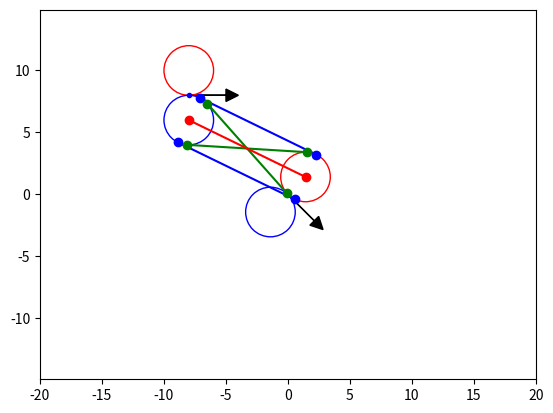

The matplotlib source for this figure:
#!env/bin/python2.7

"""
[redacted]
@email  [email redacted]
@date   12 May 2018

Dubious Curves

Notes:
    Use atan2 instead of atan because it gives the correct angle.
    Ex:
        atan(-1/-1) = pi/4
        atan2(-1,-1) = -3pi/4
"""
import matplotlib.pyplot as plt     # For plotting
from math import pi, sin, cos, atan2, acos, sqrt

# Plotting functions
def plot_circle(circle, color='b'):
    """
    Plots a circle.
    """
    circle_plt = plt.Circle((circle['x'], circle['y']), 
        circle['radius'], color=color, fill=False)
    ax = plt.gca()
    ax.add_artist(circle_plt)
    
def plot_line(x_0,y_0,x_1,y_1,color='ro-'):
    """
    Draws a line between two points.
    """
    
    plt.plot([x_0,x_1],[y_0,y_1], color)
    
def plot_arrow(x,y,radians):
    """
    Plots an arrow at given point and in given direction.
    """
    ax = plt.gca()
    arrow_length = 3
    ax.arrow(x, y, arrow_length * cos(radians), arrow_length * sin(radians),
        head_width=1, head_length=1, fc='k', ec='k')

def plot():
    ax = plt.gca()                  # Get current axis
    ax.axis('equal')                # Makes circles actually look like circles
    plt.axis([-20, 20, -20, 20])    # Window size.
    plt.show()                      # Show plots on screen.
        
# END Plotting functions

class DubiousCurves:
    
    def __init__(self):
        pass
        
    def circle_to_circle_angle(self,circle_src,circle_dest):
        """
        Calculates the angle from the center of one circle to the center of
        another. Helper function.
        
        Args:
            circle_src: Dictionary for the source circle.
            circle_dest: Dictionary for the destination circle.
            
        Returns:
            double: Angle in radians.
        """
        
        # Angle in radians of line connecting centers
        theta = atan2( (circle_dest['y'] - circle_src['y']) ,
                       (circle_dest['x'] - circle_src['x']) )
                       
        return theta
        
    def tangent_line_inner(self,circle_0,circle_1, radian_dir, color='ro-'):
        """
        Calculates inner tangent line points for two circles.
        
        Args:
            circle_0: Source circle.
            circle_1: Destination circle.
            radian_dir: Negative radianed circle if -1, positive if 1.
            
        Returns:
            A tuple of tuples that represent an inner tangent.
        """
        # Radius is the same for both circles.
        radius = circle_0['radius']
        
        # Calculate distance between the centers
        distance = sqrt( (circle_1['y'] - circle_0['y'])**2 + 
                         (circle_1['x'] - circle_0['x'])**2 )
        
        # Relative angle between radius and center lines                 
        rel_phi = acos( radius / (distance/2) )
        
        # Angle in radians of line connecting centers
        theta = self.circle_to_circle_angle(circle_0,circle_1)
        
        # Sums both to get phi in comparison to x=0
        abs_phi = theta + radian_dir * rel_phi
        
        # Point on source circle
        x_0 = radius * cos(abs_phi) + circle_0['x']
        y_0 = radius * sin(abs_phi) + circle_0['y']
        
        # Point on destination circle
        x_1 = radius * cos(pi + abs_phi) + circle_1['x']
        y_1 = radius * sin(pi + abs_phi) + circle_1['y']
        
        plot_line(x_0,y_0,x_1,y_1,color)
        
        
        return ((x_0,y_0),(x_1,y_1))
        
    
    def tangent_line_outer(self,circle_0,circle_1, x_dir, color='ro-'):
        """
        Calculates outer tangent line points for two circles.
        
        Args:
            circle_0: Source circle.
            circle_1: Destination circle.
            x_dir: -1 or 1, left tangent if -1, right tangent otherwise.
        Returns:
            A tuple of tuples that represent an outer tangent.
        """
        
        # Radius is the same for both circles.
        radius = circle_0['radius']
    
        # Theta in radians
        theta = self.circle_to_circle_angle(circle_0,circle_1)
        
        # Point on source circle
        x_0 = radius * cos(theta + -1 * x_dir * pi/2) + circle_0['x']
        y_0 = radius * sin(theta + -1 * x_dir * pi/2) + circle_0['y']
        
        # Point on destination circle
        x_1 = radius * cos(theta + -1 * x_dir * pi/2) + circle_1['x']
        y_1 = radius * sin(theta + -1 * x_dir * pi/2) + circle_1['y']
        
        plot_line(x_0,y_0,x_1,y_1,color)
        
        return ((x_0,y_0),(x_1,y_1))
        
    def tangent_circle(self,radius,x,y,radian,x_dir):
        """
        Calculates tangent coordinates for a tangent circle.
        
        Args:
            radius: Radius of tangent circle.
            x: X-coordinate of source point.
            y: Y-coordinate of source point.
            x_dir: -1 or 1, left circle if -1, right circle otherwise
            

        Returns:
            circle: Dictionary that holds 'coordinates' as a tuple, '(x,y)' ,
                and 'radius' as a float, '3.0'.
        """
        # Tangent circle
        x_cir = x + x_dir * radius * sin(radian)  
        # x_cir = x + -1 * r * sin(theta)
        
        y_cir = y - x_dir * radius * cos(radian)
        
        circle = {'x': x_cir,
                  'y': y_cir,
                  'radius': radius}
        
        return circle
        
    def tangent_circles(self,radius,x,y,radians):
        """
        Calculates the two tangent circles for a given point trajectory.
        
        Args:
            radius: Radius of tangent circle.
            x: X-coordinate of source point.
            y: Y-coordinate of source point.
            
        Returns:
            circles: Tuple of dictionaries that hold 'coordinates' as a tuple, 
                '(x,y)' ,cand 'radius' as a float, '3.0'.
        """
    
        # Left circle
        left_circle  = self.tangent_circle(radius,x,y,radians,-1)
        
        # Right circle
        right_circle  = self.tangent_circle(radius,x,y,radians,1)
        
        # Plotting
        plt.plot(x,y,'b.')      # Tangent point
        
        plot_arrow(x,y,radians) # Trajectory

        plot_circle(left_circle,'r')
        plot_circle(right_circle,'b')
        
        # Return coordinates for two circles that are tangent to the line. 
        return (left_circle,right_circle) 
        
    def calculate(self,radius,x_0,y_0,radians_0,x_1,y_1,radians_1):
        src = self.tangent_circles(radius,x_0,y_0,radians_0)
        dest = self.tangent_circles(radius,x_1,y_1,radians_1)
        
        # Theta in radians
        theta = atan2( (y_1 - y_0) , (x_1 - x_0) )
        
        # 0 = left, 1 = right
        first = None
        second = None
        
        if(radians_0 < theta):
            first = 0
        else:
            first = 1
            
        if(radians_1 > theta):
            second = 0
        else:
            second = 1
        
        """
        Pos on circle: pi/2
        Dir: 0
        3pi/2,pi
        Lets call this negative bc u take the pos on circle - pi/2
        4 tangent lines locations and slopes
        pi/4,-pi/4 Yes
        ?,?         Yes
        ?,?         No
        -3pi/4,-pi/4 No
        Eliminate all tangents on circle that aren't possible for this
        direction.
        
        """
        
        
        self.tangent_line_outer(src[first],dest[second],-1,'bo-')
        self.tangent_line_outer(src[first],dest[second],1,'bo-')
        self.tangent_line_inner(src[first],dest[second],-1,'go-')
        self.tangent_line_inner(src[first],dest[second],1,'go-')
        plot_line(src[first]['x'],src[first]['y'],
            dest[second]['x'],dest[second]['y'])
        
        
        
        
        return "GTFO"
        


    

def main():
    dc = DubiousCurves()
    
    radius = 2
    
    x_0 = 0
    y_0 = 0
    radians_0 = -pi/4
    
    x_1 = -8
    y_1 = 8
    radians_1 = 0
    
    num = dc.calculate(radius,x_0,y_0,radians_0,x_1,y_1,radians_1)
    print(num)
    
    plot()

if(__name__ == '__main__'):
    main()
